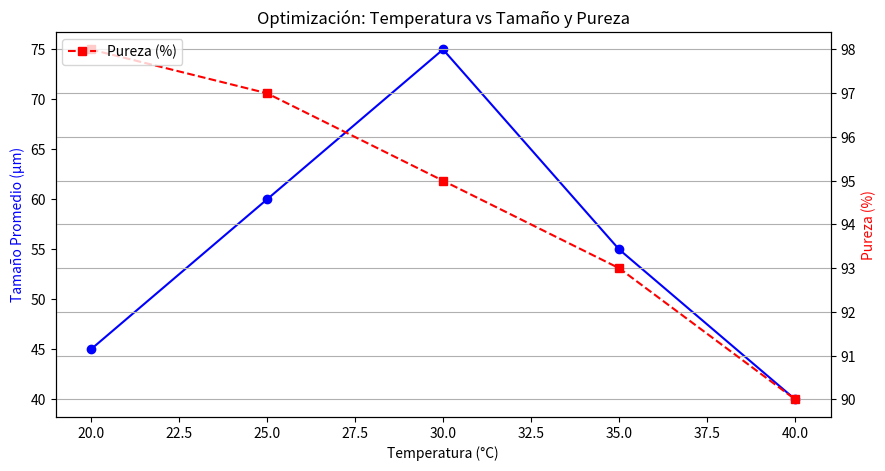

The script that saved this image:
# Optimización
import pandas as pd
import matplotlib.pyplot as plt

# Datos de entrada (ejemplo)
data = {
    'Temperatura (°C)': [20, 25, 30, 35, 40],
    'Sobresaturación (S)': [1.2, 1.3, 1.4, 1.5, 1.6],
    'Tamaño Promedio (µm)': [45, 60, 75, 55, 40],
    'Pureza (%)': [98, 97, 95, 93, 90]
}

df = pd.DataFrame(data)

# Gráfica de optimización
fig, ax1 = plt.subplots(figsize=(10, 5))
ax2 = ax1.twinx()

ax1.plot(df['Temperatura (°C)'], df['Tamaño Promedio (µm)'], 'bo-', label='Tamaño (µm)')
ax2.plot(df['Temperatura (°C)'], df['Pureza (%)'], 'rs--', label='Pureza (%)')

ax1.set_xlabel('Temperatura (°C)')
ax1.set_ylabel('Tamaño Promedio (µm)', color='b')
ax2.set_ylabel('Pureza (%)', color='r')
plt.title('Optimización: Temperatura vs Tamaño y Pureza')
plt.grid(True)
plt.legend(loc='upper left')
plt.show()